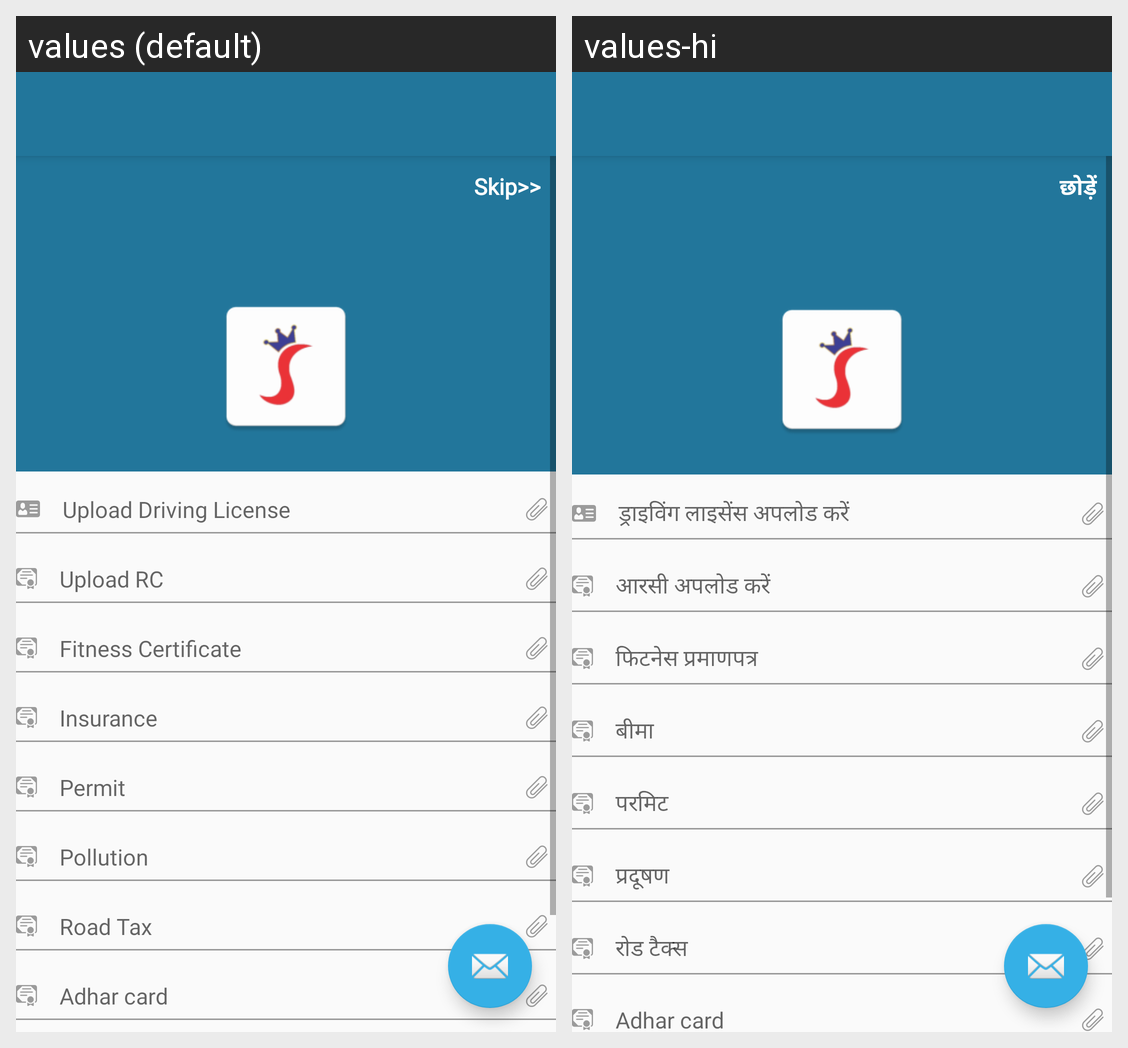

Strings drawn on this Android screen and how each of the app's shown locales translates them:
Android screen res/layout/activity_upload_document.xml rendered under 2 locales, left to right: values (default), values-hi. Device: Nexus 5 (rendered at 1080×1920; each locale shown at half size, 540×960, under a caption strip naming it); theme AppTheme.
Strings drawn on this screen, with the default value and each locale's value (text and hints the layout hard-codes, and strings that could not be matched under every locale, appear in the picture but are not listed):

skip
  values: Skip>>
  values-hi: छोड़ें

upload_driving_licence
  values: Upload Driving License
  values-hi: ड्राइविंग लाइसेंस अपलोड करें

upload_rc
  values: Upload RC
  values-hi: आरसी अपलोड करें

fitness_certificate
  values: Fitness Certificate
  values-hi: फिटनेस प्रमाणपत्र

insurance
  values: Insurance
  values-hi: बीमा

permit
  values: Permit
  values-hi: परमिट

pollution
  values: Pollution
  values-hi: प्रदूषण

road_tax
  values: Road Tax
  values-hi: रोड टैक्स
